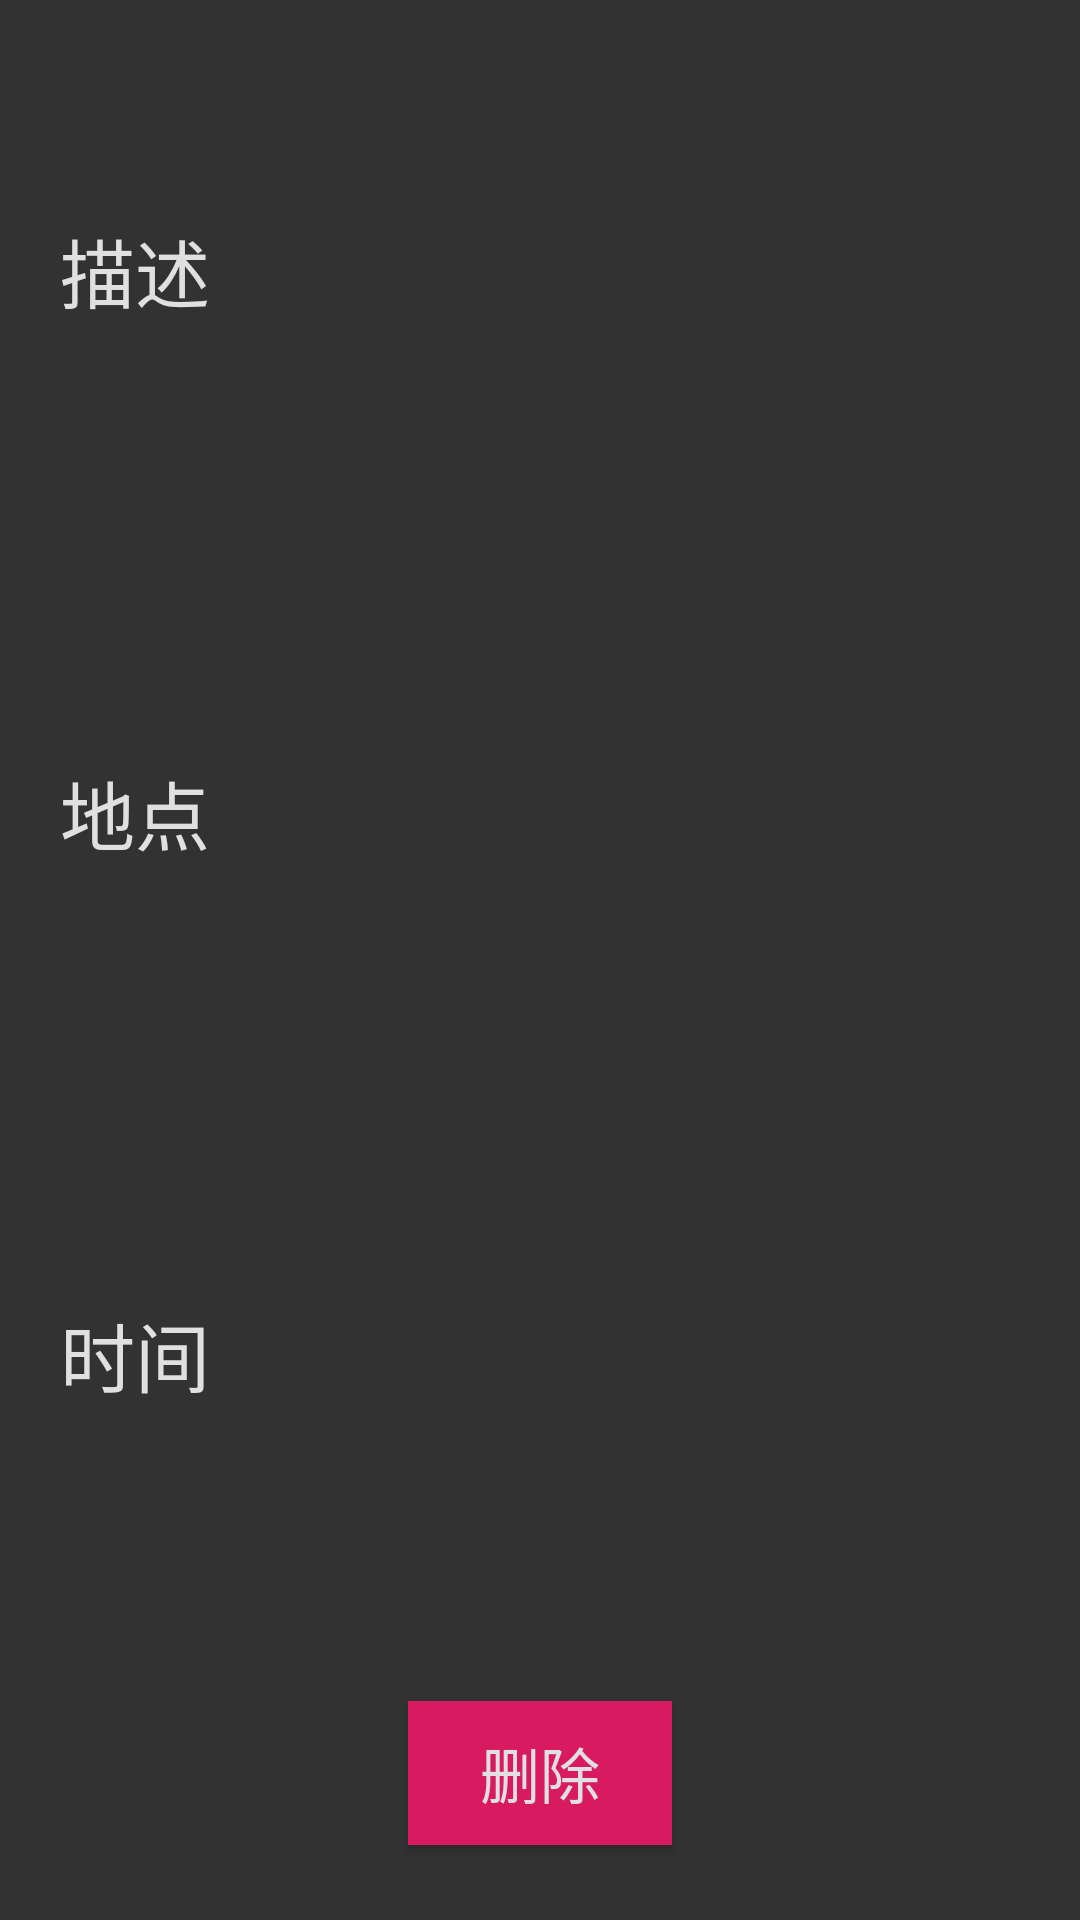

Layout XML and referenced resources for this Android screen:
<!-- AndroidManifest.xml: application theme AppTheme -->
<!-- res/layout/activity_detail.xml -->
<?xml version="1.0" encoding="utf-8"?>
<LinearLayout xmlns:android="http://schemas.android.com/apk/res/android"
    android:orientation="vertical"
    android:layout_width="match_parent"
    android:layout_height="match_parent"
    android:background="@color/background">

    <LinearLayout
        android:layout_width="match_parent"
        android:layout_height="0dp"
        android:layout_weight="1"
        android:textColor="@color/textColor">

        <TextView
            android:layout_width="wrap_content"
            android:layout_height="wrap_content"
            android:text="描述"
            android:textColor="@color/textColor"
            android:textSize="25sp"
            android:paddingStart="20dp"
            android:layout_gravity="center|start"/>

        <TextView
            android:id="@+id/detail_expr"
            android:layout_width="0dp"
            android:layout_height="wrap_content"
            android:layout_weight="1"
            android:textColor="@color/textColor"
            android:textSize="25sp"
            android:gravity="center"
            android:layout_gravity="center"/>

    </LinearLayout>

    <LinearLayout
        android:layout_width="match_parent"
        android:layout_height="0dp"
        android:layout_weight="1"
        android:textColor="@color/textColor">

        <TextView
            android:layout_width="wrap_content"
            android:layout_height="wrap_content"
            android:text="地点"
            android:textColor="@color/textColor"
            android:textSize="25sp"
            android:paddingStart="20dp"
            android:layout_gravity="center|start"/>

        <TextView
            android:id="@+id/detail_place"
            android:layout_width="0dp"
            android:layout_height="wrap_content"
            android:layout_weight="1"
            android:textColor="@color/textColor"
            android:textSize="25sp"
            android:gravity="center"
            android:layout_gravity="center"/>

    </LinearLayout>

    <LinearLayout
        android:layout_width="match_parent"
        android:layout_height="0dp"
        android:layout_weight="1"
        android:textColor="@color/textColor">

        <TextView
            android:layout_width="wrap_content"
            android:layout_height="wrap_content"
            android:text="时间"
            android:textColor="@color/textColor"
            android:textSize="25sp"
            android:paddingStart="20dp"
            android:layout_gravity="center|start"/>

        <TextView
            android:id="@+id/detail_time"
            android:layout_width="0dp"
            android:layout_height="wrap_content"
            android:layout_weight="1"
            android:textColor="@color/textColor"
            android:textSize="25sp"
            android:gravity="center"
            android:layout_gravity="center"/>

    </LinearLayout>

    <Button
        android:id="@+id/delete_button"
        android:layout_width="wrap_content"
        android:layout_height="wrap_content"
        android:text="删除"
        android:textSize="20sp"
        android:textColor="@color/textColor"
        android:background="@color/buttonBg"
        android:layout_marginTop="25dp"
        android:layout_marginBottom="25dp"
        android:gravity="center"
        android:layout_gravity="center"/>

</LinearLayout>
<!-- resources referenced by this layout -->
<resources>
  <color name="background">#323232</color>
  <color name="buttonBg">#D81B60</color>
  <color name="textColor">#E0E0E0</color>
  <style name="AppTheme" parent="Theme.AppCompat.Light.DarkActionBar">
          
          <item name="android:listDivider">@drawable/decoration</item>
          <item name="colorPrimary">@color/colorPrimary</item>
          <item name="colorPrimaryDark">@color/colorPrimaryDark</item>
          <item name="colorAccent">@color/colorAccent</item>
      </style>
  <!-- drawable decoration (drawable) -->
  <?xml version="1.0" encoding="utf-8"?>
  <shape xmlns:android="http://schemas.android.com/apk/res/android">
      <solid android:color="@color/decoration"/>
      <size
          android:height="1dp"
          android:width="1dp"/>
  </shape>
  <color name="colorPrimary">#008577</color>
  <color name="colorPrimaryDark">#00574B</color>
  <color name="colorAccent">#D81B60</color>
  <color name="decoration">#646464</color>
</resources>
